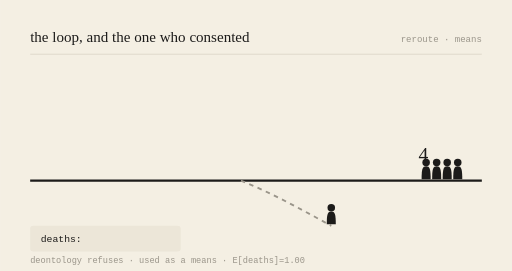
t = 0.00 s
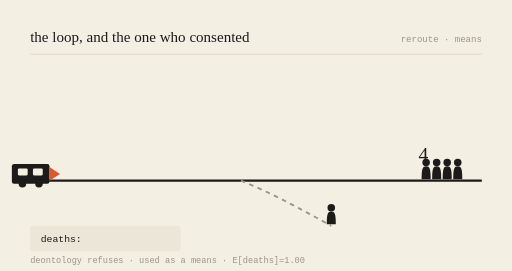
t = 0.78 s
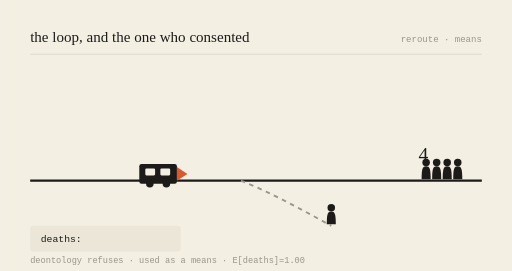
t = 2.16 s
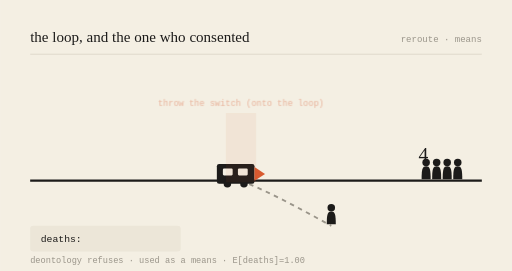
t = 3.00 s
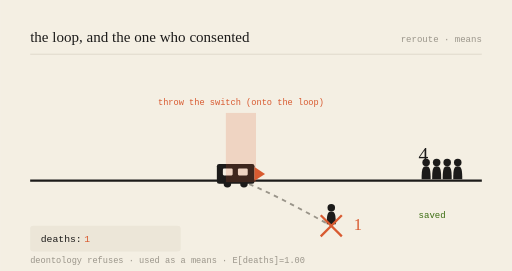
t = 3.99 s
t = 5.00 s: frame unchanged from t = 3.99 s, image omitted

The animated SVG that drew these frames (rendered in a browser with its animation timeline set to each time). Animation: 6 SMIL elements (animate=5,animateTransform=1); one cycle of 6.00 s, repeats indefinitely.

<svg viewBox="0 0 680 360" xmlns="http://www.w3.org/2000/svg" role="img" aria-labelledby="t-gen-20261022">
<title id="t-gen-20261022">the loop, and the one who consented — animated</title>
<rect width="680" height="360" fill="#F4EFE3"/>
<text x="40" y="56" font-family="var(--font-serif), Georgia, serif" font-size="20" fill="#1c1b1a">the loop, and the one who consented</text>
<text x="640" y="56" text-anchor="end" font-family="monospace" font-size="12" fill="#9a958a">reroute · means</text>
<line x1="40" y1="72" x2="640" y2="72" stroke="#d8d2c4" stroke-width="1"/>

<line x1="40" y1="240" x2="640" y2="240" stroke="#1c1b1a" stroke-width="3"/>
<path d="M320,240 C 360,256 400,278 440,300" stroke="#9a958a" stroke-width="2.5" fill="none" stroke-dasharray="6 6"/>

<g transform="translate(566,240) scale(1)" fill="#1c1b1a"><circle cx="0" cy="-24" r="5"/><path d="M0,-19 C-5,-19 -6,-15 -6,-2 L6,-2 C6,-15 5,-19 0,-19 Z"/></g><g transform="translate(580,240) scale(1)" fill="#1c1b1a"><circle cx="0" cy="-24" r="5"/><path d="M0,-19 C-5,-19 -6,-15 -6,-2 L6,-2 C6,-15 5,-19 0,-19 Z"/></g><g transform="translate(594,240) scale(1)" fill="#1c1b1a"><circle cx="0" cy="-24" r="5"/><path d="M0,-19 C-5,-19 -6,-15 -6,-2 L6,-2 C6,-15 5,-19 0,-19 Z"/></g><g transform="translate(608,240) scale(1)" fill="#1c1b1a"><circle cx="0" cy="-24" r="5"/><path d="M0,-19 C-5,-19 -6,-15 -6,-2 L6,-2 C6,-15 5,-19 0,-19 Z"/></g>
<text x="556" y="214" font-family="var(--font-serif), Georgia, serif" font-size="26" fill="#1c1b1a">4</text>
<g opacity="0"><text x="556" y="290" font-family="monospace" font-size="12" fill="#3B6D11">saved</text><animate attributeName="opacity" values="0;0;1;1;0" keyTimes="0;0.52;0.57;0.92;1" dur="6s" repeatCount="indefinite"/></g>

<g transform="translate(440,300) scale(1)" fill="#1c1b1a"><circle cx="0" cy="-24" r="5"/><path d="M0,-19 C-5,-19 -6,-15 -6,-2 L6,-2 C6,-15 5,-19 0,-19 Z"/></g>
<g opacity="0"><line x1="426" y1="286" x2="454" y2="314" stroke="#D85A30" stroke-width="3"/><line x1="454" y1="286" x2="426" y2="314" stroke="#D85A30" stroke-width="3"/><animate attributeName="opacity" values="0;0;1;1;0" keyTimes="0;0.5;0.55;0.95;1" dur="6s" repeatCount="indefinite"/></g>
<text x="470" y="306" font-family="var(--font-serif), Georgia, serif" font-size="22" fill="#D85A30" opacity="0">1<animate attributeName="opacity" values="0;0;1;1;0" keyTimes="0;0.52;0.57;0.95;1" dur="6s" repeatCount="indefinite"/></text>

<g><animateTransform attributeName="transform" type="translate" values="-150,0;218,0;218,0;218,0;-150,0" keyTimes="0;0.5;0.55;0.9;1" dur="6s" repeatCount="indefinite"/>
<rect x="70" y="218" width="50" height="26" rx="3" fill="#1c1b1a"/>
<rect x="78" y="224" width="13" height="9" rx="1.5" fill="#F4EFE3"/>
<rect x="98" y="224" width="13" height="9" rx="1.5" fill="#F4EFE3"/>
<circle cx="84" cy="244" r="5" fill="#1c1b1a"/><circle cx="106" cy="244" r="5" fill="#1c1b1a"/>
<path d="M120,222 L134,231 L120,240 Z" fill="#D85A30"/></g>

<g opacity="0"><rect x="300" y="150" width="40" height="92" fill="#D85A30" opacity="0.18"/><text x="320" y="140" text-anchor="middle" font-family="monospace" font-size="11.5" fill="#D85A30">throw the switch (onto the loop)</text><animate attributeName="opacity" values="0;0;1;1;0" keyTimes="0;0.48;0.53;0.9;1" dur="6s" repeatCount="indefinite"/></g>

<rect x="40" y="300" width="200" height="34" rx="4" fill="#ece6d8"/>
<text x="54" y="322" font-family="monospace" font-size="13" fill="#1c1b1a">deaths: </text>
<text x="112" y="322" font-family="monospace" font-size="13" fill="#D85A30" opacity="0">1<animate attributeName="opacity" values="0;0;1;1;0" keyTimes="0;0.52;0.57;0.95;1" dur="6s" repeatCount="indefinite"/></text>
<text x="40" y="350" font-family="monospace" font-size="11.5" fill="#9a958a">deontology refuses · used as a means · E[deaths]=1.00</text>
</svg>
